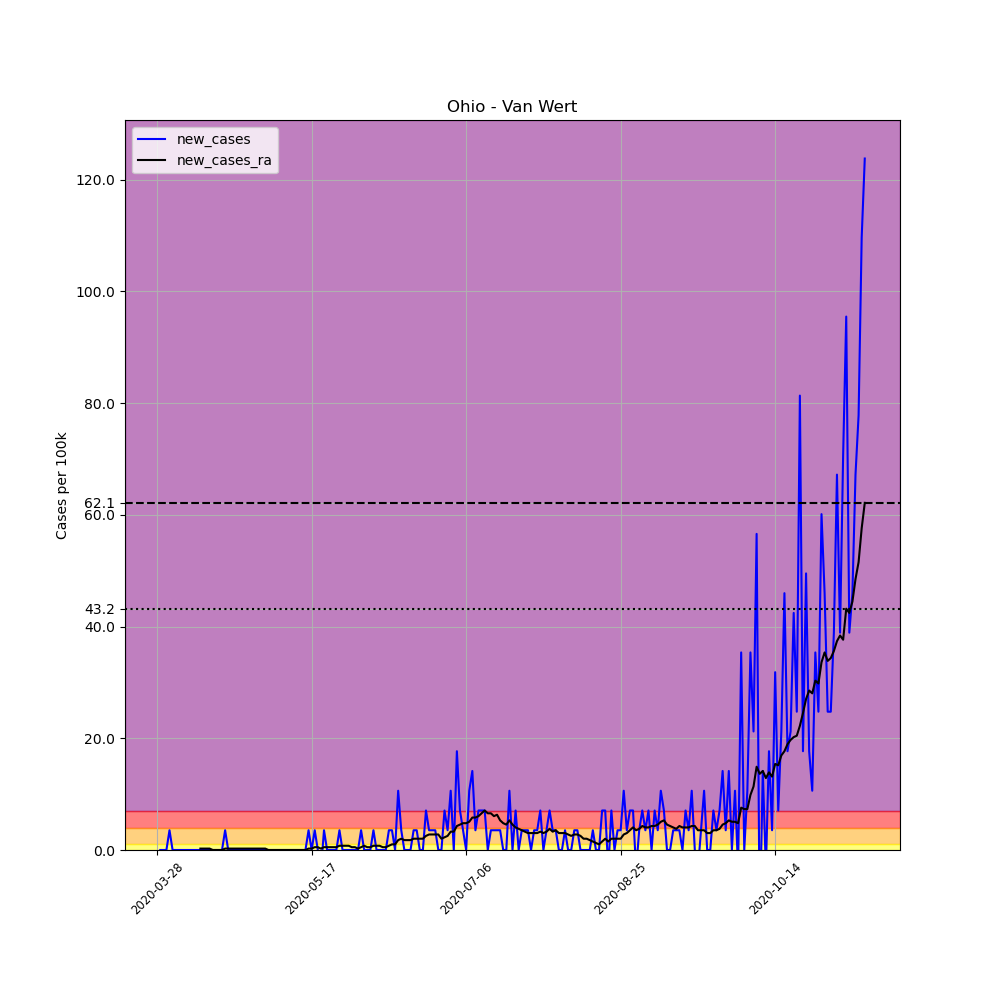

The data file committed next to this chart (first rows):
, date, county, state, fips, cases, deaths, COUNTY, STNAME, CTYNAME, POPESTIMATE2019, per_100k, new_cases, new_cases_ra
433442, 2020-03-28, Van Wert, Ohio, 39161, 1, 0, 161, Ohio, Van Wert, 28275, 3.537, , 
433443, 2020-03-29, Van Wert, Ohio, 39161, 1, 0, 161, Ohio, Van Wert, 28275, 3.537, 0.0, 
433444, 2020-03-30, Van Wert, Ohio, 39161, 1, 0, 161, Ohio, Van Wert, 28275, 3.537, 0.0, 
433445, 2020-03-31, Van Wert, Ohio, 39161, 1, 0, 161, Ohio, Van Wert, 28275, 3.537, 0.0, 
433446, 2020-04-01, Van Wert, Ohio, 39161, 2, 0, 161, Ohio, Van Wert, 28275, 7.073, 3.537, 
433447, 2020-04-02, Van Wert, Ohio, 39161, 2, 0, 161, Ohio, Van Wert, 28275, 7.073, 0.0, 
433448, 2020-04-03, Van Wert, Ohio, 39161, 2, 0, 161, Ohio, Van Wert, 28275, 7.073, 0.0, 
433449, 2020-04-04, Van Wert, Ohio, 39161, 2, 0, 161, Ohio, Van Wert, 28275, 7.073, 0.0, 
433450, 2020-04-05, Van Wert, Ohio, 39161, 2, 0, 161, Ohio, Van Wert, 28275, 7.073, 0.0, 
433451, 2020-04-06, Van Wert, Ohio, 39161, 2, 0, 161, Ohio, Van Wert, 28275, 7.073, 0.0, 
433452, 2020-04-07, Van Wert, Ohio, 39161, 2, 0, 161, Ohio, Van Wert, 28275, 7.073, 0.0, 
433453, 2020-04-08, Van Wert, Ohio, 39161, 2, 0, 161, Ohio, Van Wert, 28275, 7.073, 0.0, 
433454, 2020-04-09, Van Wert, Ohio, 39161, 2, 0, 161, Ohio, Van Wert, 28275, 7.073, 0.0, 
433455, 2020-04-10, Van Wert, Ohio, 39161, 2, 0, 161, Ohio, Van Wert, 28275, 7.073, 0.0, 
433456, 2020-04-11, Van Wert, Ohio, 39161, 2, 0, 161, Ohio, Van Wert, 28275, 7.073, 0.0, 0.2526
433457, 2020-04-12, Van Wert, Ohio, 39161, 2, 0, 161, Ohio, Van Wert, 28275, 7.073, 0.0, 0.2526
433458, 2020-04-13, Van Wert, Ohio, 39161, 2, 0, 161, Ohio, Van Wert, 28275, 7.073, 0.0, 0.2526
433459, 2020-04-14, Van Wert, Ohio, 39161, 2, 0, 161, Ohio, Van Wert, 28275, 7.073, 0.0, 0.2526
433460, 2020-04-15, Van Wert, Ohio, 39161, 2, 0, 161, Ohio, Van Wert, 28275, 7.073, 0.0, 0.0
433461, 2020-04-16, Van Wert, Ohio, 39161, 2, 0, 161, Ohio, Van Wert, 28275, 7.073, 0.0, 0.0
433462, 2020-04-17, Van Wert, Ohio, 39161, 2, 0, 161, Ohio, Van Wert, 28275, 7.073, 0.0, 0.0
433463, 2020-04-18, Van Wert, Ohio, 39161, 2, 0, 161, Ohio, Van Wert, 28275, 7.073, 0.0, 0.0
433464, 2020-04-19, Van Wert, Ohio, 39161, 3, 0, 161, Ohio, Van Wert, 28275, 10.61, 3.537, 0.2526
433465, 2020-04-20, Van Wert, Ohio, 39161, 3, 0, 161, Ohio, Van Wert, 28275, 10.61, 0.0, 0.2526
433466, 2020-04-21, Van Wert, Ohio, 39161, 3, 0, 161, Ohio, Van Wert, 28275, 10.61, 0.0, 0.2526
433467, 2020-04-22, Van Wert, Ohio, 39161, 3, 0, 161, Ohio, Van Wert, 28275, 10.61, 0.0, 0.2526
433468, 2020-04-23, Van Wert, Ohio, 39161, 3, 0, 161, Ohio, Van Wert, 28275, 10.61, 0.0, 0.2526
433469, 2020-04-24, Van Wert, Ohio, 39161, 3, 0, 161, Ohio, Van Wert, 28275, 10.61, 0.0, 0.2526
433470, 2020-04-25, Van Wert, Ohio, 39161, 3, 0, 161, Ohio, Van Wert, 28275, 10.61, 0.0, 0.2526
433471, 2020-04-26, Van Wert, Ohio, 39161, 3, 0, 161, Ohio, Van Wert, 28275, 10.61, 0.0, 0.2526
433472, 2020-04-27, Van Wert, Ohio, 39161, 3, 0, 161, Ohio, Van Wert, 28275, 10.61, 0.0, 0.2526
433473, 2020-04-28, Van Wert, Ohio, 39161, 3, 0, 161, Ohio, Van Wert, 28275, 10.61, 0.0, 0.2526
433474, 2020-04-29, Van Wert, Ohio, 39161, 3, 0, 161, Ohio, Van Wert, 28275, 10.61, 0.0, 0.2526
433475, 2020-04-30, Van Wert, Ohio, 39161, 3, 0, 161, Ohio, Van Wert, 28275, 10.61, 0.0, 0.2526
433476, 2020-05-01, Van Wert, Ohio, 39161, 3, 0, 161, Ohio, Van Wert, 28275, 10.61, 0.0, 0.2526
433477, 2020-05-02, Van Wert, Ohio, 39161, 3, 0, 161, Ohio, Van Wert, 28275, 10.61, 0.0, 0.2526
433478, 2020-05-03, Van Wert, Ohio, 39161, 3, 0, 161, Ohio, Van Wert, 28275, 10.61, 0.0, 0.0
433479, 2020-05-04, Van Wert, Ohio, 39161, 3, 0, 161, Ohio, Van Wert, 28275, 10.61, 0.0, 0.0
433480, 2020-05-05, Van Wert, Ohio, 39161, 3, 0, 161, Ohio, Van Wert, 28275, 10.61, 0.0, 0.0
433481, 2020-05-06, Van Wert, Ohio, 39161, 3, 0, 161, Ohio, Van Wert, 28275, 10.61, 0.0, 0.0
433482, 2020-05-07, Van Wert, Ohio, 39161, 3, 0, 161, Ohio, Van Wert, 28275, 10.61, 0.0, 0.0
433483, 2020-05-08, Van Wert, Ohio, 39161, 3, 0, 161, Ohio, Van Wert, 28275, 10.61, 0.0, 0.0
433484, 2020-05-09, Van Wert, Ohio, 39161, 3, 0, 161, Ohio, Van Wert, 28275, 10.61, 0.0, 0.0
433485, 2020-05-10, Van Wert, Ohio, 39161, 3, 0, 161, Ohio, Van Wert, 28275, 10.61, 0.0, 0.0
433486, 2020-05-11, Van Wert, Ohio, 39161, 3, 0, 161, Ohio, Van Wert, 28275, 10.61, 0.0, 0.0
433487, 2020-05-12, Van Wert, Ohio, 39161, 3, 0, 161, Ohio, Van Wert, 28275, 10.61, 0.0, 0.0
433488, 2020-05-13, Van Wert, Ohio, 39161, 3, 0, 161, Ohio, Van Wert, 28275, 10.61, 0.0, 0.0
433489, 2020-05-14, Van Wert, Ohio, 39161, 3, 0, 161, Ohio, Van Wert, 28275, 10.61, 0.0, 0.0
433490, 2020-05-15, Van Wert, Ohio, 39161, 3, 0, 161, Ohio, Van Wert, 28275, 10.61, 0.0, 0.0
433491, 2020-05-16, Van Wert, Ohio, 39161, 4, 0, 161, Ohio, Van Wert, 28275, 14.15, 3.537, 0.2526
433492, 2020-05-17, Van Wert, Ohio, 39161, 4, 0, 161, Ohio, Van Wert, 28275, 14.15, 0.0, 0.2526
433493, 2020-05-18, Van Wert, Ohio, 39161, 5, 0, 161, Ohio, Van Wert, 28275, 17.68, 3.537, 0.5052
433494, 2020-05-19, Van Wert, Ohio, 39161, 5, 0, 161, Ohio, Van Wert, 28275, 17.68, 0.0, 0.5052
433495, 2020-05-20, Van Wert, Ohio, 39161, 4, 0, 161, Ohio, Van Wert, 28275, 14.15, -3.537, 0.2526
433496, 2020-05-21, Van Wert, Ohio, 39161, 5, 0, 161, Ohio, Van Wert, 28275, 17.68, 3.537, 0.5052
433497, 2020-05-22, Van Wert, Ohio, 39161, 5, 0, 161, Ohio, Van Wert, 28275, 17.68, 0.0, 0.5052
433498, 2020-05-23, Van Wert, Ohio, 39161, 5, 0, 161, Ohio, Van Wert, 28275, 17.68, 0.0, 0.5052
433499, 2020-05-24, Van Wert, Ohio, 39161, 5, 0, 161, Ohio, Van Wert, 28275, 17.68, 0.0, 0.5052
433500, 2020-05-25, Van Wert, Ohio, 39161, 5, 0, 161, Ohio, Van Wert, 28275, 17.68, 0.0, 0.5052
433501, 2020-05-26, Van Wert, Ohio, 39161, 6, 0, 161, Ohio, Van Wert, 28275, 21.22, 3.537, 0.7579
... 170 more rows
